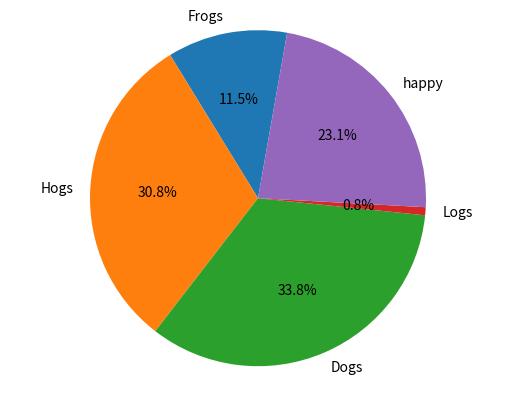

Recreate this plot in Python.
import matplotlib.pyplot as plt

# Pie chart, where the slices will be ordered and plotted counter-clockwise:
labels = 'Frogs', 'Hogs', 'Dogs', 'Logs', 'happy'
sizes = [15, 40, 44, 1, 30]
#explode = (0, 0, 0, 0, 0)  # only "explode" the 2nd slice (i.e. 'Hogs')

fig1, ax1 = plt.subplots()
ax1.pie(sizes, labels=labels, autopct='%1.1f%%',
        shadow=False, startangle=80)
ax1.axis('equal')  # Equal aspect ratio ensures that pie is drawn as a circle.

plt.show()
